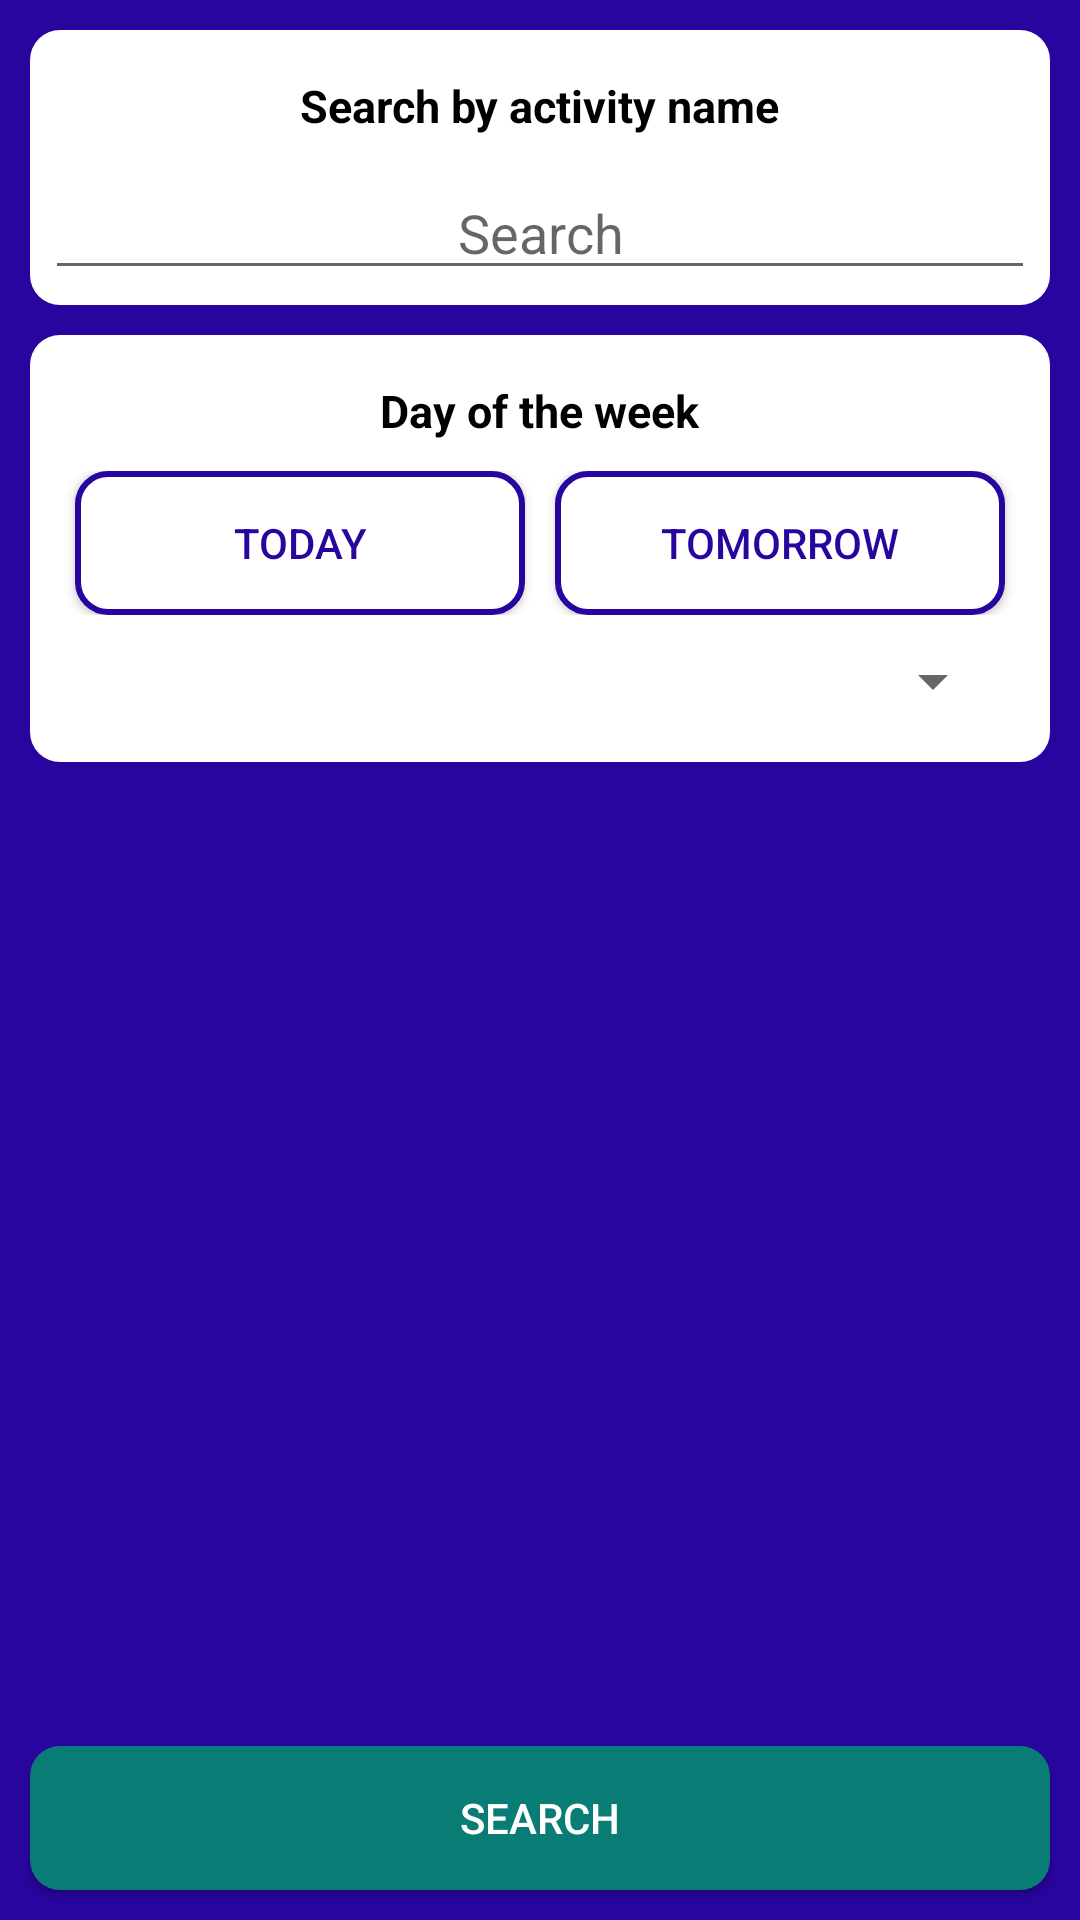

Android layout source for this screen:
<!-- AndroidManifest.xml: application theme AppTheme -->
<!-- res/layout/fragment_search.xml -->
<RelativeLayout xmlns:android="http://schemas.android.com/apk/res/android"
    xmlns:tools="http://schemas.android.com/tools" android:layout_width="match_parent"
    android:layout_height="match_parent"
    tools:context="com.xoverto.activeaberdeen.activities.SearchActivity$PlaceholderFragment"
    android:background="@color/main_brand">

    <LinearLayout
        android:orientation="vertical"
        android:layout_width="fill_parent"
        android:layout_height="wrap_content"
        android:background="@drawable/layout_rounded_corner_bg"
        android:id="@+id/linearLayout"
        android:layout_margin="10dp">

        <TextView
            android:layout_width="wrap_content"
            android:layout_height="wrap_content"
            android:text="@string/search_by_activity_name"
            android:id="@+id/textView"
            android:layout_alignParentTop="true"
            android:layout_centerHorizontal="true"
            android:layout_gravity="center_horizontal"
            style="@style/SearchTitle" />

        <EditText
            android:layout_width="match_parent"
            android:layout_height="wrap_content"
            android:id="@+id/name_editText"
            android:layout_below="@+id/textView"
            android:autoText="false"
            android:hint="Search"
            android:layout_alignParentRight="true"
            android:layout_alignParentEnd="true"
            android:layout_alignParentLeft="true"
            android:layout_alignParentStart="true"
            android:gravity="center"
            android:singleLine="true"
            android:inputType="textFilter"
            android:layout_gravity="center_horizontal" />
    </LinearLayout>

    <LinearLayout
        android:orientation="vertical"
        android:layout_width="fill_parent"
        android:layout_height="wrap_content"
        android:layout_below="@+id/linearLayout"
        android:layout_centerHorizontal="true"
        android:background="@drawable/layout_rounded_corner_bg"
        android:layout_marginLeft="10dp"
        android:layout_marginRight="10dp"
        android:layout_marginBottom="10dp"
        android:layout_marginTop="0dp">

        <TextView
            android:layout_width="wrap_content"
            android:layout_height="wrap_content"
            android:text="Day of the week"
            android:id="@+id/textView2"
            android:layout_gravity="center_horizontal"
            style="@style/SearchTitle" />

        <LinearLayout
            android:orientation="horizontal"
            android:layout_width="fill_parent"
            android:layout_height="fill_parent"
            android:layout_gravity="center_horizontal"
            android:weightSum="2">

            <Button
                style="?android:attr/buttonStyleSmall"
                android:layout_width="fill_parent"
                android:layout_height="wrap_content"
                android:text="@string/today"
                android:id="@+id/today_button"
                android:layout_weight="1"
                android:background="@drawable/button_custom"
                android:textColor="@drawable/button_custom"
                android:layout_marginRight="5dp"
                android:layout_marginLeft="10dp" />

            <Button
                style="?android:attr/buttonStyleSmall"
                android:layout_width="fill_parent"
                android:layout_height="wrap_content"
                android:text="@string/tomorrow"
                android:id="@+id/tomorrow_button"
                android:layout_weight="1"
                android:background="@drawable/button_custom"
                android:textColor="@drawable/button_custom"
                android:layout_marginLeft="5dp"
                android:layout_marginRight="10dp" />
        </LinearLayout>

        <Spinner
            android:layout_width="fill_parent"
            android:layout_height="wrap_content"
            android:id="@+id/day_spinner"
            android:prompt="@string/day_of_week_label"
            android:spinnerMode="dialog"
            android:layout_margin="10dp" />

    </LinearLayout>

    <Button
        android:layout_width="fill_parent"
        android:layout_height="wrap_content"
        android:text="@string/search_button_text"
        android:id="@+id/button_search"
        android:layout_alignParentBottom="true"
        android:layout_alignParentLeft="false"
        android:layout_alignParentStart="true"
        android:background="@drawable/layout_rounded_positive_button_bg"
        android:textColor="@android:color/white"
        android:layout_margin="10dp" />

</RelativeLayout>
<!-- resources referenced by this layout -->
<resources>
  <color name="main_brand">#2905a0</color>
  <!-- drawable button_custom (drawable) -->
  <?xml version="1.0" encoding="utf-8"?>
  <selector xmlns:android="http://schemas.android.com/apk/res/android">
      <item android:drawable="@drawable/button_pressed"
          android:color="@android:color/white"
          android:state_pressed="true" />
      <item android:drawable="@drawable/button_default"
          android:color="@color/main_brand"
          />
  </selector>
  <!-- drawable layout_rounded_corner_bg (drawable-mdpi) -->
  <?xml version="1.0" encoding="UTF-8"?>
  <shape xmlns:android="http://schemas.android.com/apk/res/android">
      <solid android:color="#FFFFFF"/>
      <stroke android:width="0dip" android:color="#B1BCBE" />
      <corners android:radius="10dip"/>
      <padding android:left="5dip" android:top="5dip" android:right="5dip" android:bottom="5dip" />
  </shape>
  <!-- drawable layout_rounded_positive_button_bg (drawable-mdpi) -->
  <?xml version="1.0" encoding="UTF-8"?>
  <shape xmlns:android="http://schemas.android.com/apk/res/android">
      <solid android:color="@color/positive_action"/>
      <stroke android:width="0dip" android:color="#B1BCBE" />
      <corners android:radius="10dip"/>
      <padding android:left="5dip" android:top="5dip" android:right="5dip" android:bottom="5dip" />
  </shape>
  <string name="day_of_week_label">Day of the week</string>
  <string name="search_button_text">SEARCH</string>
  <string name="search_by_activity_name">Search by activity name</string>
  <string name="today">Today</string>
  <string name="tomorrow">Tomorrow</string>
  <style name="SearchTitle">
          <item name="android:textSize">15sp</item>
          <item name="android:textStyle">bold</item>
          <item name="android:textColor">@color/main_text</item>
          <item name="android:padding">10dp</item>
      </style>
  <style name="AppTheme" parent="Theme.AppCompat.Light.DarkActionBar">
          
          <item name="actionMenuTextColor">@color/main_brand</item>
      </style>
  <!-- drawable button_pressed (drawable) -->
  <?xml version="1.0" encoding="UTF-8"?>
  <shape xmlns:android="http://schemas.android.com/apk/res/android">
      <solid android:color="@color/main_brand"/>
      <stroke android:width="2dip" android:color="@android:color/white" />
      <corners android:radius="10dip"/>
      <padding android:left="5dip" android:top="5dip" android:right="5dip" android:bottom="5dip" />
  </shape>
  <!-- drawable button_default (drawable) -->
  <?xml version="1.0" encoding="UTF-8"?>
  <shape xmlns:android="http://schemas.android.com/apk/res/android">
      <solid android:color="#FFFFFF"/>
      <stroke android:width="2dip" android:color="@color/main_brand" />
      <corners android:radius="10dip"/>
      <padding android:left="5dip" android:top="5dip" android:right="5dip" android:bottom="5dip" />
  </shape>
  <color name="positive_action">#097d75</color>
  <color name="main_text">#000000</color>
</resources>
